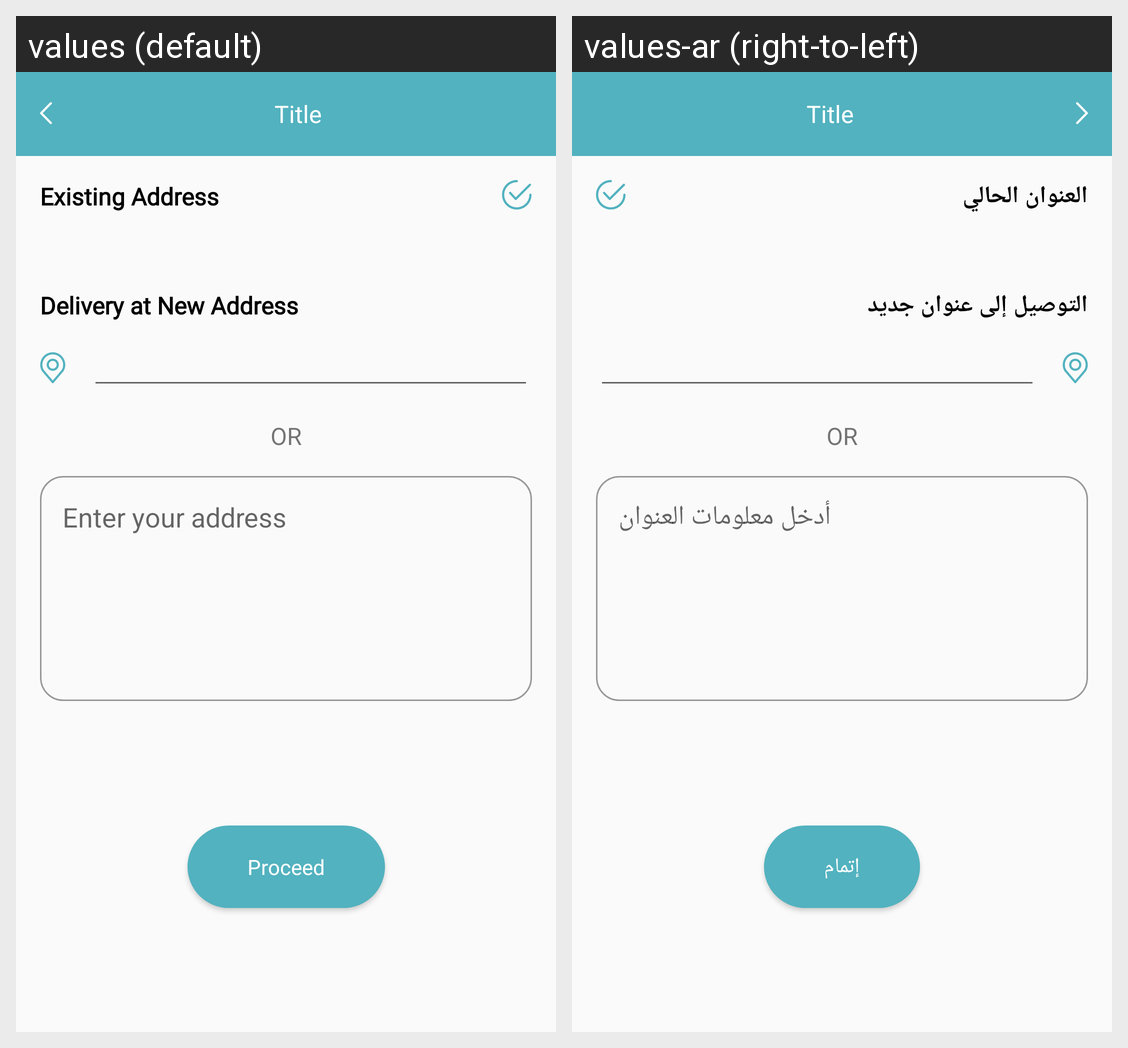

The Android screen above is rendered under two locales of the same app. Produce the string resources it draws, with the default and per-locale values.
Android screen res/layout/activity_choose_address.xml rendered under 2 locales, left to right: values (default), values-ar (right-to-left). Device: Nexus 5 (rendered at 1080×1920; each locale shown at half size, 540×960, under a caption strip naming it); theme AppTheme.
Strings drawn on this screen, with the default value and each locale's value (text and hints the layout hard-codes, and strings that could not be matched under every locale, appear in the picture but are not listed):

existing_address
  values: Existing Address
  values-ar: العنوان الحالي

delivery_at_new_address
  values: Delivery at New Address
  values-ar: التوصيل إلى عنوان جديد

enter_your_address
  values: Enter your address
  values-ar: أدخل معلومات العنوان

proceed
  values: Proceed
  values-ar: إتمام
